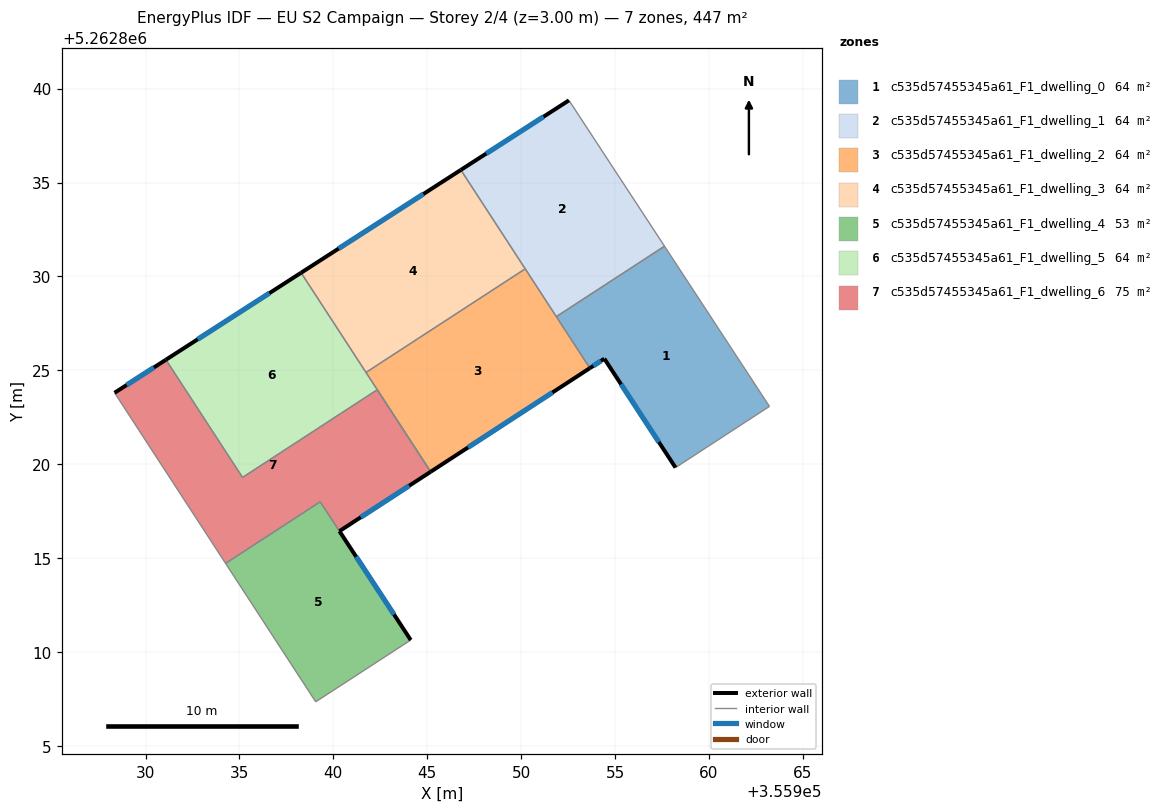
=== STOREY PLAN SPEC (per zone: floor XY polygon, exterior-wall plan segments, windows/doors) ===
zone 1: c535d57455345a61_F1_dwelling_0  (63.8 m²)
  floor: (355957.64, 5262831.61) (355963.22, 5262823.08) (355958.22, 5262819.82) (355954.43, 5262825.62) (355953.66, 5262825.12) (355951.87, 5262827.86)
  exterior wall: (355954.43, 5262825.62) – (355958.22, 5262819.82)  [6.9 m]
    window: (355955.32, 5262824.26) – (355957.33, 5262821.18)  [5.8 m²]
  exterior wall: (355953.66, 5262825.12) – (355954.43, 5262825.62)  [0.9 m]
    window: (355953.84, 5262825.24) – (355954.25, 5262825.50)  [0.8 m²]
  interior walls: 4
zone 2: c535d57455345a61_F1_dwelling_1  (63.8 m²)
  floor: (355952.55, 5262839.38) (355957.64, 5262831.61) (355951.87, 5262827.86) (355946.79, 5262835.67)
  exterior wall: (355952.55, 5262839.38) – (355946.79, 5262835.67)  [6.8 m]
    window: (355951.20, 5262838.51) – (355948.14, 5262836.54)  [5.8 m²]
  interior walls: 4
zone 3: c535d57455345a61_F1_dwelling_2  (63.8 m²)
  floor: (355950.22, 5262830.41) (355953.66, 5262825.12) (355945.18, 5262819.60) (355941.74, 5262824.89)
  exterior wall: (355945.18, 5262819.60) – (355953.66, 5262825.12)  [10.1 m]
    window: (355947.17, 5262820.90) – (355951.67, 5262823.82)  [8.5 m²]
  interior walls: 4
zone 4: c535d57455345a61_F1_dwelling_3  (63.8 m²)
  floor: (355946.79, 5262835.67) (355950.22, 5262830.41) (355941.74, 5262824.89) (355938.28, 5262830.20)
  exterior wall: (355946.79, 5262835.67) – (355938.28, 5262830.20)  [10.1 m]
    window: (355944.79, 5262834.39) – (355940.28, 5262831.48)  [8.5 m²]
  interior walls: 3
zone 5: c535d57455345a61_F1_dwelling_4  (53.0 m²)
  floor: (355939.30, 5262818.00) (355944.12, 5262810.64) (355939.06, 5262807.35) (355934.26, 5262814.72)
  exterior wall: (355944.12, 5262810.64) – (355940.32, 5262816.44)  [6.9 m]
    window: (355943.23, 5262812.00) – (355941.22, 5262815.08)  [5.8 m²]
  interior walls: 4
zone 6: c535d57455345a61_F1_dwelling_5  (63.8 m²)
  floor: (355938.28, 5262830.20) (355942.34, 5262823.97) (355935.17, 5262819.30) (355931.09, 5262825.57)
  exterior wall: (355938.28, 5262830.20) – (355931.09, 5262825.57)  [8.6 m]
    window: (355936.59, 5262829.11) – (355932.78, 5262826.65)  [7.2 m²]
  interior walls: 5
zone 7: c535d57455345a61_F1_dwelling_6  (74.7 m²)
  floor: (355942.34, 5262823.97) (355945.18, 5262819.60) (355940.33, 5262816.44) (355939.30, 5262818.00) (355934.26, 5262814.72) (355928.35, 5262823.81) (355931.09, 5262825.57) (355935.17, 5262819.30)
  exterior wall: (355931.09, 5262825.57) – (355928.35, 5262823.81)  [3.3 m]
    window: (355930.44, 5262825.15) – (355928.99, 5262824.22)  [2.7 m²]
  exterior wall: (355940.33, 5262816.44) – (355945.18, 5262819.60)  [5.8 m]
    window: (355941.47, 5262817.18) – (355944.04, 5262818.86)  [4.9 m²]
  interior walls: 6

=== DERIVED (storey summary) ===
Building: EU S2 Campaign
Storey: 2 of 4  (floor level z = 3.00 m)
Storey gross floor area: 446.7 m²
Zones on this storey: 7
  - c535d57455345a61_F1_dwelling_0: floor 63.8 m²; exterior wall 7.8 m (23.5 m²); 2 window(s) 6.6 m²; WWR 28.1%
  - c535d57455345a61_F1_dwelling_1: floor 63.8 m²; exterior wall 6.8 m (20.5 m²); 1 window(s) 5.8 m²; WWR 28.1%
  - c535d57455345a61_F1_dwelling_2: floor 63.8 m²; exterior wall 10.1 m (30.3 m²); 1 window(s) 8.5 m²; WWR 28.1%
  - c535d57455345a61_F1_dwelling_3: floor 63.8 m²; exterior wall 10.1 m (30.3 m²); 1 window(s) 8.5 m²; WWR 28.1%
  - c535d57455345a61_F1_dwelling_4: floor 53.0 m²; exterior wall 6.9 m (20.8 m²); 1 window(s) 5.8 m²; WWR 28.1%
  - c535d57455345a61_F1_dwelling_5: floor 63.8 m²; exterior wall 8.6 m (25.7 m²); 1 window(s) 7.2 m²; WWR 28.1%
  - c535d57455345a61_F1_dwelling_6: floor 74.7 m²; exterior wall 9.0 m (27.1 m²); 2 window(s) 7.6 m²; WWR 28.1%
Zone adjacency (shared interzone walls):
  - c535d57455345a61_F1_dwelling_0 ↔ c535d57455345a61_F1_dwelling_1
  - c535d57455345a61_F1_dwelling_0 ↔ c535d57455345a61_F1_dwelling_2
  - c535d57455345a61_F1_dwelling_1 ↔ c535d57455345a61_F1_dwelling_2
  - c535d57455345a61_F1_dwelling_1 ↔ c535d57455345a61_F1_dwelling_3
  - c535d57455345a61_F1_dwelling_2 ↔ c535d57455345a61_F1_dwelling_3
  - c535d57455345a61_F1_dwelling_2 ↔ c535d57455345a61_F1_dwelling_5
  - c535d57455345a61_F1_dwelling_3 ↔ c535d57455345a61_F1_dwelling_5
  - c535d57455345a61_F1_dwelling_4 ↔ c535d57455345a61_F1_dwelling_6
  - c535d57455345a61_F1_dwelling_5 ↔ c535d57455345a61_F1_dwelling_6